Run: headless pygame with SDL's dummy video driver; simulated clock (each Clock.tick advances the game by its frame time, no real sleeping); random seed 0; keys injected as events and as key.get_pressed() state; mouse plan: one left click at the window centre at the start of phase 2, then a move to the lower-right quarter at the start of phase 3.
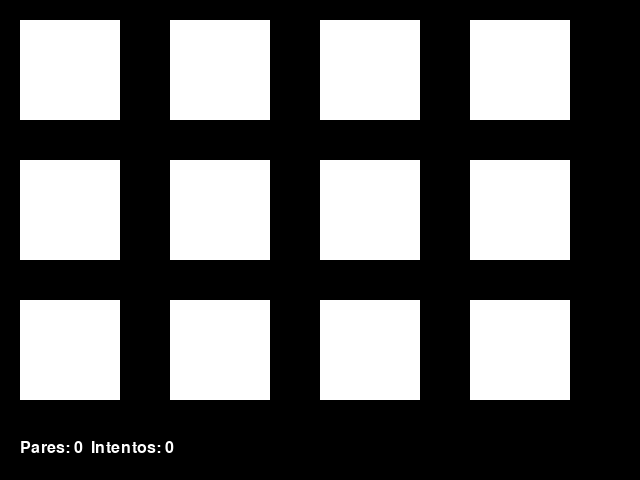
Frame 1 of 4 · flips 1–60 · no input
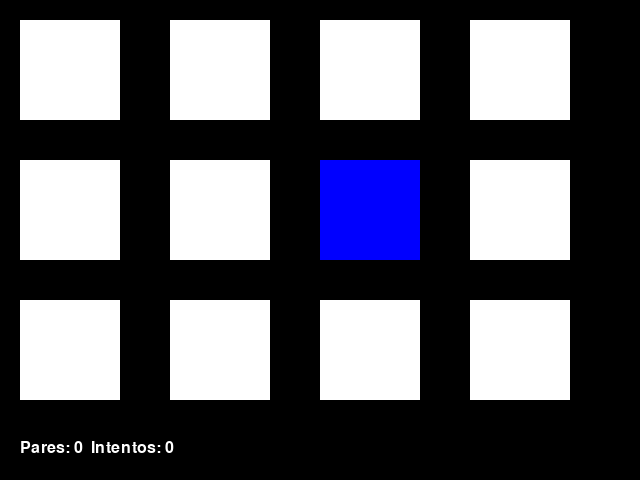
Frame 2 of 4 · flips 61–180 · clicked the window centre · tapped SPACE, RETURN · held RIGHT (→), D
Frame 3 of 4 · flips 181–300 · moved the mouse to the lower-right quarter · held DOWN (↓), S · screen unchanged from frame 2, image omitted
Frame 4 of 4 · flips 301–420 · held LEFT (←), A, UP (↑), W · screen unchanged from frame 3, image omitted

The pygame program that drew these frames:

import pygame, sys, random

pygame.init()
W, H = 640, 480
screen = pygame.display.set_mode((W, H))
pygame.display.set_caption("Juego de Memoria - Figuras Básicas")
clock = pygame.time.Clock()

# Colores
WHITE = (255,255,255)
BLACK = (0,0,0)
COLORS = [
    (255,0,0),   # rojo
    (0,255,0),   # verde
    (0,0,255),   # azul
    (255,255,0), # amarillo
    (255,0,255), # magenta
    (0,255,255)  # cyan
]

# Crear pares de colores
cards = COLORS * 2
random.shuffle(cards)

# Tablero 3x4 (12 cartas)
rows, cols = 3, 4
grid = []
for r in range(rows):
    row = []
    for c in range(cols):
        rect = pygame.Rect(c*150+20, r*140+20, 100, 100)
        row.append({"rect":rect, "color":cards.pop(), "revealed":False, "matched":False})
    grid.append(row)

font = pygame.font.SysFont("Arial", 24)
selected = []
pares = 0
intentos = 0

while True:
    for e in pygame.event.get():
        if e.type == pygame.QUIT: sys.exit()
        if e.type == pygame.MOUSEBUTTONDOWN:
            pos = e.pos
            for row in grid:
                for card in row:
                    if card["rect"].collidepoint(pos) and not card["revealed"] and not card["matched"]:
                        card["revealed"] = True
                        selected.append(card)
                        if len(selected) == 2:
                            intentos += 1
                            if selected[0]["color"] == selected[1]["color"]:
                                selected[0]["matched"] = True
                                selected[1]["matched"] = True
                                pares += 1
                            else:
                                pygame.time.delay(500)
                                selected[0]["revealed"] = False
                                selected[1]["revealed"] = False
                            selected = []

    # Dibujar
    screen.fill(BLACK)
    for row in grid:
        for card in row:
            if card["revealed"] or card["matched"]:
                pygame.draw.rect(screen, card["color"], card["rect"])
            else:
                pygame.draw.rect(screen, WHITE, card["rect"])
    hud = font.render(f"Pares: {pares}  Intentos: {intentos}", True, WHITE)
    screen.blit(hud, (20, H-40))

    pygame.display.flip()
    clock.tick(30)
